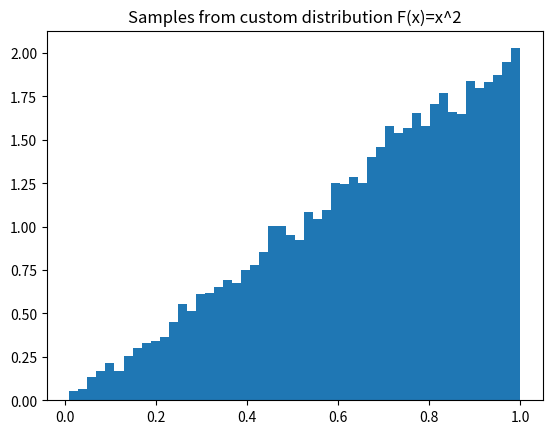
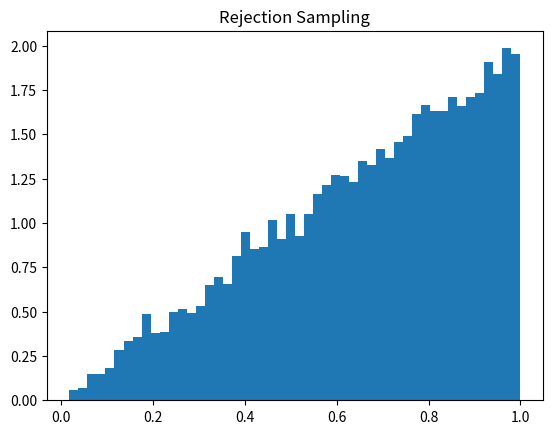
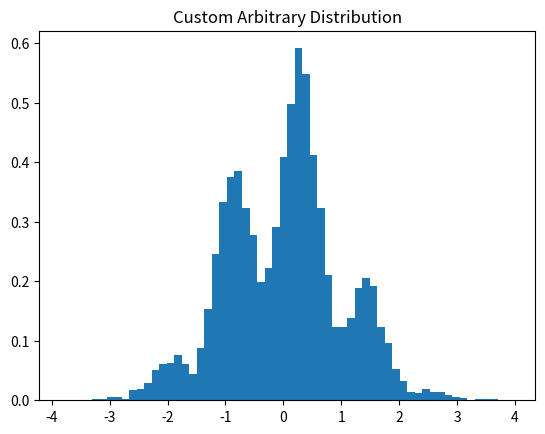

Reproduce these figures in Python, in order.
# Simulate random variables from custom distributions

# Inverse Transform Sampling
import numpy as np
import matplotlib.pyplot as plt

# generate uniform numbers
u = np.random.uniform(0, 1, 10000)

# inverse transform
x = np.sqrt(u)

plt.hist(x, bins=50, density=True)
plt.title("Samples from custom distribution F(x)=x^2")
plt.show()

# Rejection Sampling


def target_pdf(x):
    return 2*x


samples = []

while len(samples) < 10000:

    x = np.random.uniform(0, 1)
    y = np.random.uniform(0, 2)  # maximum of pdf

    if y < target_pdf(x):
        samples.append(x)

samples = np.array(samples)

plt.hist(samples, bins=50, density=True)
plt.title("Rejection Sampling")
plt.show()

# Sampling from Arbitrary PDF


x = np.linspace(-4, 4, 1000)

pdf = np.exp(-x**2/2)*(1+0.5*np.sin(5*x))
pdf[pdf < 0] = 0

cdf = np.cumsum(pdf)
cdf = cdf/cdf[-1]

# Generate uniform samples
u = np.random.rand(10000)

samples = np.interp(u, cdf, x)

plt.hist(samples, bins=60, density=True)
plt.title("Custom Arbitrary Distribution")
plt.show()

# Creating a Custom Random Generator Function


def custom_random(n):

    u = np.random.randint(0, 500, size=n)

    # inverse CDF example
    x = np.sqrt(u)

    return x


data = custom_random(10000)
print(data)
